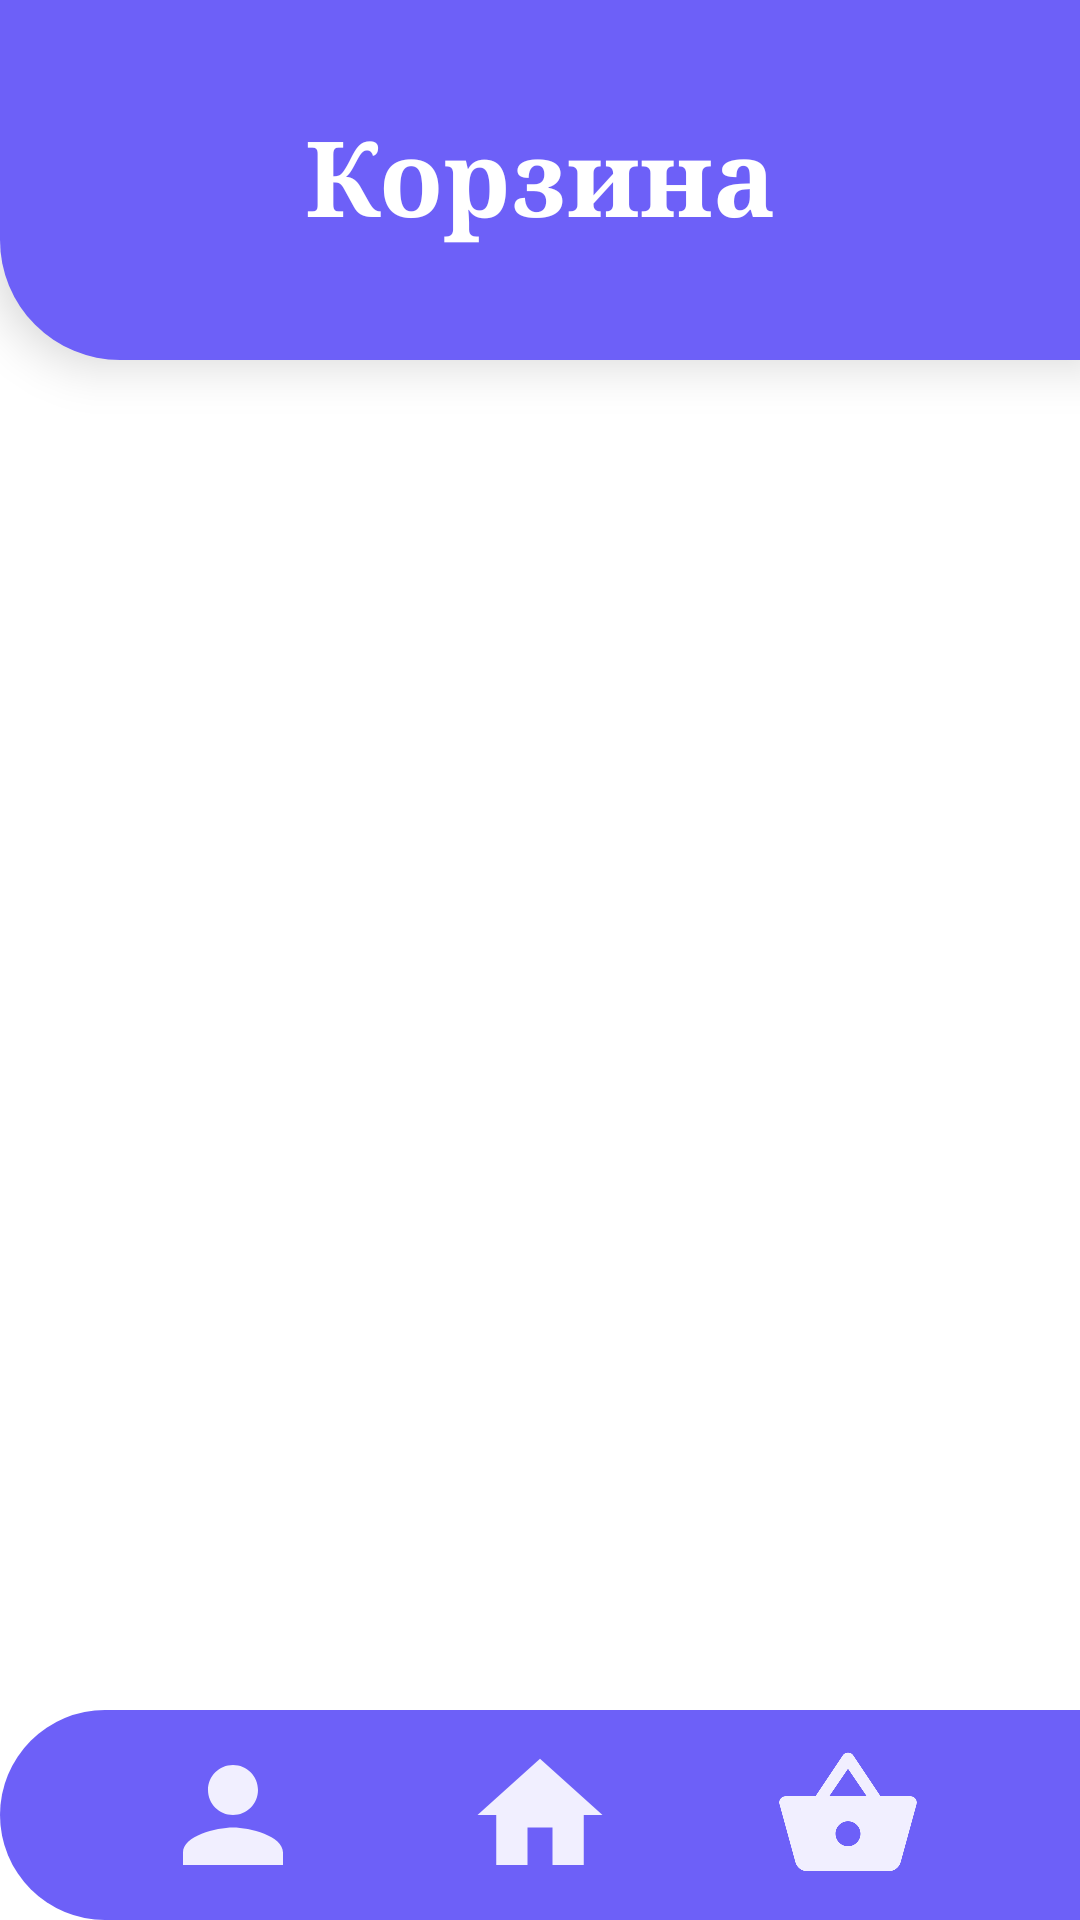

Write the Android layout XML for this screen, with the resource values it uses.
<!-- AndroidManifest.xml: application theme Theme.Bolvanka -->
<!-- res/layout/activity_basket.xml -->
<?xml version="1.0" encoding="utf-8"?>
<androidx.constraintlayout.widget.ConstraintLayout xmlns:android="http://schemas.android.com/apk/res/android"
    xmlns:app="http://schemas.android.com/apk/res-auto"
    xmlns:tools="http://schemas.android.com/tools"
    android:id="@+id/main"
    android:layout_width="match_parent"
    android:layout_height="match_parent"
    tools:context=".basket"
    android:background="@color/white"
    >

    <androidx.constraintlayout.widget.ConstraintLayout
        android:id="@+id/top_block_of_basket"
        android:layout_width="match_parent"
        android:layout_height="120dp"
        android:background="@drawable/back_for_top_block_gl"

        android:elevation="10dp"
        >

        <TextView
            android:layout_width="wrap_content"
            android:layout_height="wrap_content"
            android:text="Корзина"
            android:textColor="@color/white"
            android:textSize="35sp"
            android:fontFamily="serif"
            android:textStyle="bold"
            app:layout_constraintTop_toTopOf="parent"
            app:layout_constraintBottom_toBottomOf="parent"
            app:layout_constraintEnd_toEndOf="parent"
            app:layout_constraintStart_toStartOf="parent"
            android:paddingBottom="3dp"
            />

    </androidx.constraintlayout.widget.ConstraintLayout>

    
    <TextView
        android:id="@+id/text_basket"

        android:layout_width="match_parent"
        android:layout_height="wrap_content"

        app:layout_constraintTop_toBottomOf="@id/top_block_of_basket"
        app:layout_constraintBottom_toTopOf="@+id/bottomBlock_of_basket"

        android:textSize="35dp"
        android:textColor="@color/black"
        android:fontFamily="serif"

        android:layout_marginHorizontal="50dp"
        />
    

    <androidx.constraintlayout.widget.ConstraintLayout
        android:id="@+id/take_zakaz"

        android:layout_width="180dp"
        android:layout_height="60dp"

        app:layout_constraintBottom_toTopOf="@+id/bottomBlock_of_basket"
        app:layout_constraintEnd_toEndOf="parent"

        android:layout_marginBottom="20dp"
        android:layout_marginEnd="20dp"

        android:background="@drawable/back_for_tri_tochky"
        >

        <TextView
            android:layout_width="match_parent"
            android:layout_height="match_parent"
            android:text="Заказать"
            android:textColor="@color/white"
            android:fontFamily="serif"
            android:gravity="center"
            android:textSize="25dp"
            />

    </androidx.constraintlayout.widget.ConstraintLayout>


    <androidx.constraintlayout.widget.ConstraintLayout
        android:id="@+id/bottomBlock_of_basket"

        android:layout_width="match_parent"
        android:layout_height="70dp"

        android:background="@drawable/back_for_bottom_block_gl"
        app:layout_constraintBottom_toBottomOf="parent"
        >

        <ImageView
            android:id="@+id/btn_my_acc_from_basket"

            android:layout_width="50dp"
            android:layout_height="50dp"

            app:layout_constraintStart_toStartOf="parent"
            app:layout_constraintEnd_toStartOf="@+id/btn_home_from_basket"
            app:layout_constraintTop_toTopOf="parent"
            app:layout_constraintBottom_toBottomOf="parent"

            android:src="@drawable/baseline_person_24"
            />

        <ImageView
            android:id="@+id/btn_home_from_basket"
            android:layout_width="50dp"
            android:layout_height="50dp"

            app:layout_constraintStart_toEndOf="@+id/btn_my_acc_from_basket"
            app:layout_constraintEnd_toStartOf="@+id/btn_basket_menu_from_basket"
            app:layout_constraintTop_toTopOf="parent"
            app:layout_constraintBottom_toBottomOf="parent"

            android:src="@drawable/baseline_home_24"
            />

        <ImageView
            android:id="@+id/btn_basket_menu_from_basket"
            android:layout_width="50dp"
            android:layout_height="50dp"

            app:layout_constraintStart_toEndOf="@+id/btn_home_from_basket"
            app:layout_constraintEnd_toEndOf="parent"
            app:layout_constraintTop_toTopOf="parent"
            app:layout_constraintBottom_toBottomOf="parent"

            android:src="@drawable/baseline_shopping_basket_24"
            />


    </androidx.constraintlayout.widget.ConstraintLayout>
    
</androidx.constraintlayout.widget.ConstraintLayout>
<!-- resources referenced by this layout -->
<resources>
  <color name="black">#FF000000</color>
  <color name="white">#FFFFFFFF</color>
  <!-- drawable back_for_bottom_block_gl (drawable) -->
  <?xml version="1.0" encoding="utf-8"?>
  <shape xmlns:android="http://schemas.android.com/apk/res/android">
      <corners android:topLeftRadius="40dp" android:bottomLeftRadius="40dp"/>
      <solid android:color="@color/blue"/>
  </shape>
  <!-- drawable back_for_top_block_gl (drawable) -->
  <?xml version="1.0" encoding="utf-8"?>
  <shape xmlns:android="http://schemas.android.com/apk/res/android">
      <corners android:bottomLeftRadius="40dp"/>
      <solid android:color="@color/blue"/>
  </shape>
  <!-- drawable baseline_home_24 (drawable) -->
  <vector xmlns:android="http://schemas.android.com/apk/res/android" android:alpha="0.9" android:height="25dp" android:tint="#FFFFFF" android:viewportHeight="24" android:viewportWidth="24" android:width="25dp">
        
      <path android:fillColor="@android:color/white" android:pathData="M10,20v-6h4v6h5v-8h3L12,3 2,12h3v8z"/>
      
  </vector>
  <!-- drawable baseline_person_24 (drawable) -->
  <vector xmlns:android="http://schemas.android.com/apk/res/android" android:alpha="0.9" android:height="25dp" android:tint="#FFFFFF" android:viewportHeight="24" android:viewportWidth="24" android:width="25dp">
        
      <path android:fillColor="@android:color/white" android:pathData="M12,12c2.21,0 4,-1.79 4,-4s-1.79,-4 -4,-4 -4,1.79 -4,4 1.79,4 4,4zM12,14c-2.67,0 -8,1.34 -8,4v2h16v-2c0,-2.66 -5.33,-4 -8,-4z"/>
      
  </vector>
  <!-- drawable baseline_shopping_basket_24 (drawable) -->
  <vector xmlns:android="http://schemas.android.com/apk/res/android" android:alpha="0.9" android:height="25dp" android:tint="@color/white" android:viewportHeight="24" android:viewportWidth="24" android:width="25dp">
        
      <path android:fillColor="@android:color/white" android:pathData="M17.21,9l-4.38,-6.56c-0.19,-0.28 -0.51,-0.42 -0.83,-0.42 -0.32,0 -0.64,0.14 -0.83,0.43L6.79,9L2,9c-0.55,0 -1,0.45 -1,1 0,0.09 0.01,0.18 0.04,0.27l2.54,9.27c0.23,0.84 1,1.46 1.92,1.46h13c0.92,0 1.69,-0.62 1.93,-1.46l2.54,-9.27L23,10c0,-0.55 -0.45,-1 -1,-1h-4.79zM9,9l3,-4.4L15,9L9,9zM12,17c-1.1,0 -2,-0.9 -2,-2s0.9,-2 2,-2 2,0.9 2,2 -0.9,2 -2,2z"/>
      
  </vector>
  <style name="Theme.Bolvanka" parent="Base.Theme.Bolvanka" />
  <color name="blue">#6D60F8</color>
  <style name="Base.Theme.Bolvanka" parent="Theme.Material3.DayNight.NoActionBar">
          
          
      </style>
</resources>
